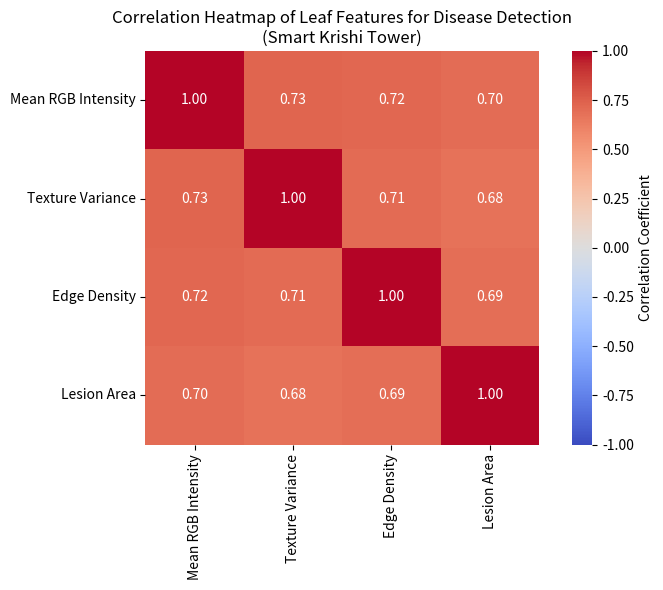

Recreate this plot in Python.
import numpy as np
import pandas as pd
import matplotlib.pyplot as plt
import seaborn as sns

# Step 1: Generate synthetic leaf feature data
np.random.seed(42)
n_samples = 500
# Features: mean RGB intensity, texture variance, edge density, lesion area
healthy_features = np.random.normal(loc=[0.3, 0.2, 0.1, 0.05], scale=0.1, size=(250, 4))
diseased_features = np.random.normal(
    loc=[0.7, 0.6, 0.5, 0.4], scale=0.15, size=(250, 4)
)
X = np.vstack([healthy_features, diseased_features])
feature_names = [
    "Mean RGB Intensity",
    "Texture Variance",
    "Edge Density",
    "Lesion Area",
]
df = pd.DataFrame(X, columns=feature_names)

# Step 2: Compute correlation matrix
corr_matrix = df.corr(method="pearson")

# Step 3: Create heatmap
plt.figure(figsize=(8, 6))
sns.heatmap(
    corr_matrix,
    annot=True,
    cmap="coolwarm",
    vmin=-1,
    vmax=1,
    center=0,
    fmt=".2f",
    square=True,
    cbar_kws={"label": "Correlation Coefficient"},
)
plt.title(
    "Correlation Heatmap of Leaf Features for Disease Detection\n(Smart Krishi Tower)"
)
plt.tight_layout()
plt.savefig("leaf_feature_correlation_heatmap.png", dpi=300, bbox_inches="tight")
plt.show()

# Step 4: Create formal correlation table
corr_table = corr_matrix.reset_index().melt(
    id_vars="index", var_name="Feature 2", value_name="Correlation (%)"
)
corr_table = corr_table.rename(columns={"index": "Feature 1"})
corr_table["Correlation (%)"] = (corr_table["Correlation (%)"] * 100).round(2)
corr_table["Description"] = corr_table.apply(
    lambda x: f"Correlation between {x['Feature 1']} and {x['Feature 2']} for leaf disease detection.",
    axis=1,
)

# Filter out redundant pairs (e.g., A-B and B-A) and self-correlations
corr_table = corr_table[corr_table["Feature 1"] < corr_table["Feature 2"]]
corr_table = corr_table[["Feature 1", "Feature 2", "Correlation (%)", "Description"]]

# Save to CSV
corr_table.to_csv("leaf_feature_correlation_table.csv", index=False)

# Print table for verification
print("Formal Correlation Table for Leaf Feature Analysis:")
print(corr_table)
